Run: headless pygame with SDL's dummy video driver; simulated clock (each Clock.tick advances the game by its frame time, no real sleeping); random seed 0; keys injected as events and as key.get_pressed() state; no mouse input.
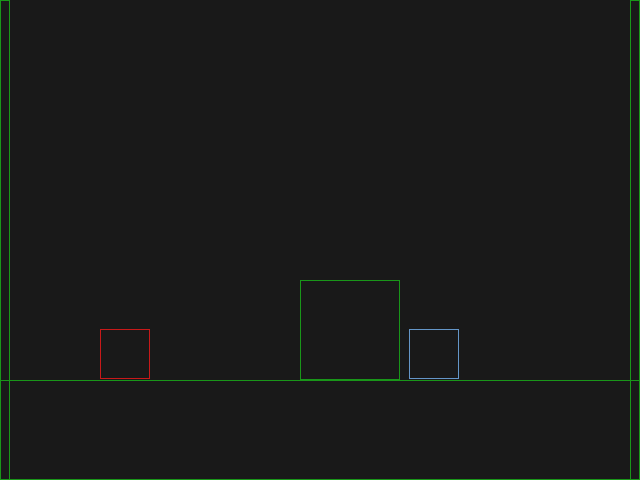
Frame 1 of 4 · flips 1–60 · no input
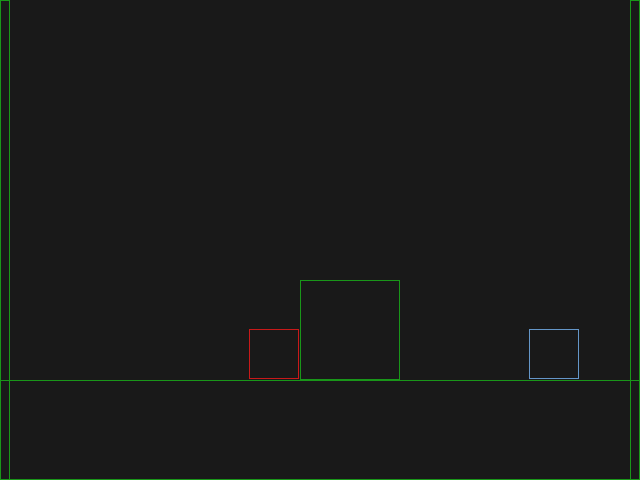
Frame 2 of 4 · flips 61–180 · tapped SPACE, RETURN · held RIGHT (→), D
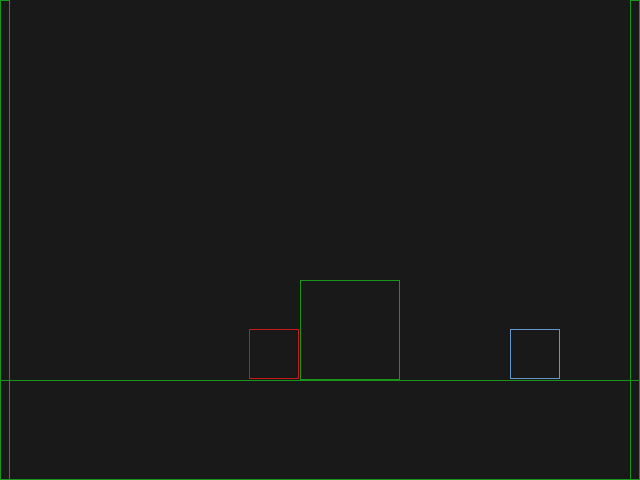
Frame 3 of 4 · flips 181–300 · held DOWN (↓), S
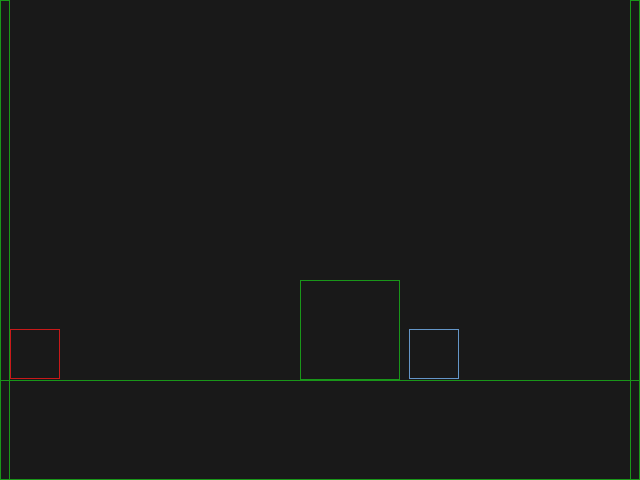
Frame 4 of 4 · flips 301–420 · held LEFT (←), A, UP (↑), W

The pygame program that drew these frames:

import math
import time as t
import random as r
import pygame as pg

class Color:
    black = ( 25,  25,  25)
    white = (200, 200, 200)
    red   = (200,  25,  25)
    green = ( 25, 150,  25)
    blue  = ( 100,  150, 200)

class Box:
    def __init__(self, x, y, w, h):
        self.x = x
        self.y = y
        self.w = w
        self.h = h

    def copy(self):
        return Box(self.x, self.y, self.w, self.h)

    @property
    def rect(self):
        return pg.Rect(self.x, self.y, self.w, self.h)

    @property
    def size(self):
        return (self.w, self.h)

class Entity:
    def __init__(self, collider, color):
        self.collider = collider
        self.speed = pg.Vector2()
        self.color = color
        self.colision_x = False
        self.colision_y = False

    def update(self):
        self.collider.x += self.speed.x
        self.collider.y += self.speed.y

def draw_box(box: Box, color: Color):
    surface = pg.display.get_surface()
    pg.draw.rect(surface, color, box.rect, width=1)

def check_collition(A: Box, B: Box):
    # A Edges
    A_IZQ = A.x
    A_DER = A.x + A.w
    A_ARR = A.y
    A_ABJ = A.y + A.h

    # B Edges
    B_IZQ = B.x
    B_DER = B.x + B.w
    B_ARR = B.y
    B_ABJ = B.y + B.h

    # Restrictions

    return (
        (A_ABJ >= B_ARR) and (A_ARR <= B_ABJ) and
        (A_DER >= B_IZQ) and (A_IZQ <= B_DER)
    )



fps = 60
cap_fps = True
step = 10
gravity = 4
game_exit = False

speed_limit_x = 10
jump_lock = False
speed_lock_left = False
speed_lock_right = False
screen = Box(0,0,640,480)

player = Entity(Box(100,0,50,50), Color.red)
thing = Entity(Box(450,0,50,50), Color.blue)
thing_sign = 1

floor = Entity(Box(0,0, screen.w, 100), Color.green)
floor.collider.y = screen.h - floor.collider.h

floor2 = Entity(Box(0,0,100,100), Color.green)
floor2.collider.x = 300
floor2.collider.y = screen.h - floor2.collider.h - floor.collider.h

floor3 = Entity(Box(0,0,10,screen.h), Color.green)
floor4 = Entity(Box(screen.w-10,0,10,screen.h), Color.green)

dynamic_list = [player, thing]
static_list = [floor, floor2, floor3, floor4]
render_list = [player, floor, floor2, floor3, floor4, thing]



pg.init()
pg.display.set_mode(screen.size)

while not game_exit:
    ref_time = t.time()

    for event in pg.event.get():
        if event.type == pg.QUIT:
            game_exit = True

    # Input
    keys = pg.key.get_pressed()

    if keys[pg.K_UP]:
        if player.colision_y and not jump_lock:
            player.speed.y = -40
            jump_lock = True
    elif not keys[pg.K_UP]:
        jump_lock = False

    if keys[pg.K_LEFT]:
        if not speed_lock_left:
            player.speed.x = 0
        player.speed.x += -2
        if player.speed.x < -speed_limit_x:
            player.speed.x = -speed_limit_x
        
        speed_lock_left = True
    elif keys[pg.K_RIGHT]:
        if not speed_lock_right:
            player.speed.x = 0
        
        player.speed.x += 2
        if player.speed.x > speed_limit_x:
            player.speed.x = speed_limit_x

        speed_lock_right = True
    else:
        player.speed.x = 0

    if not keys[pg.K_LEFT]:
        speed_lock_left = False

    if not keys[pg.K_RIGHT]:
        speed_lock_right = False

    # Apply Force
    thing.speed.x = thing_sign * 5


    for box in dynamic_list:
        box.speed.y += gravity

    # Collition Static
    for dbox in dynamic_list:
        dbox.colision_x = False
        dbox.colision_y = False
        for sbox in static_list:
            for i in range(1, step+1):
                f_dbox = dbox.collider.copy()
                f_dbox.x += i*dbox.speed.x/step
                f_dbox.y += i*dbox.speed.y/step
                
                f_sbox = sbox.collider.copy()
                #f_sbox.x += i*sbox.speed.x/step
                #f_sbox.y += i*sbox.speed.y/step

                if check_collition(f_sbox, f_dbox):

                    f_dbox_x = dbox.collider.copy()
                    f_dbox_x.x += i*dbox.speed.x/step
                    f_dbox_x.y += (i-1)*dbox.speed.y/step

                    f_dbox_y = dbox.collider.copy()
                    f_dbox_y.x += (i-1)*dbox.speed.x/step
                    f_dbox_y.y += i*dbox.speed.y/step

                    if check_collition(f_sbox, f_dbox_x):
                        dbox.speed.x = (i-1)*dbox.speed.x/step
                        dbox.colision_x = True
                    elif check_collition(f_sbox, f_dbox_y):
                        dbox.speed.y = (i-1)*dbox.speed.y/step
                        dbox.colision_y = True
                    else:
                        dbox.speed.x = (i-1)*dbox.speed.x/step
                        dbox.speed.y = (i-1)*dbox.speed.y/step
                        dbox.colision_x = True
                        dbox.colision_y = True
                    break

    # Update
    if thing.colision_x:
        thing_sign = -thing_sign

    for box in dynamic_list:
        box.update()

    # Render
    surface = pg.display.get_surface()
    surface.fill(Color.black)
    
    for box in render_list:
        draw_box(box.collider, box.color)

    pg.display.flip()

    # FPS Control
    timestamp = t.time() - ref_time
    if (timestamp < 1/fps) and cap_fps:
        t.sleep(1/fps - timestamp)
    
    print(round(1/(t.time() - ref_time)))
pg.quit()
